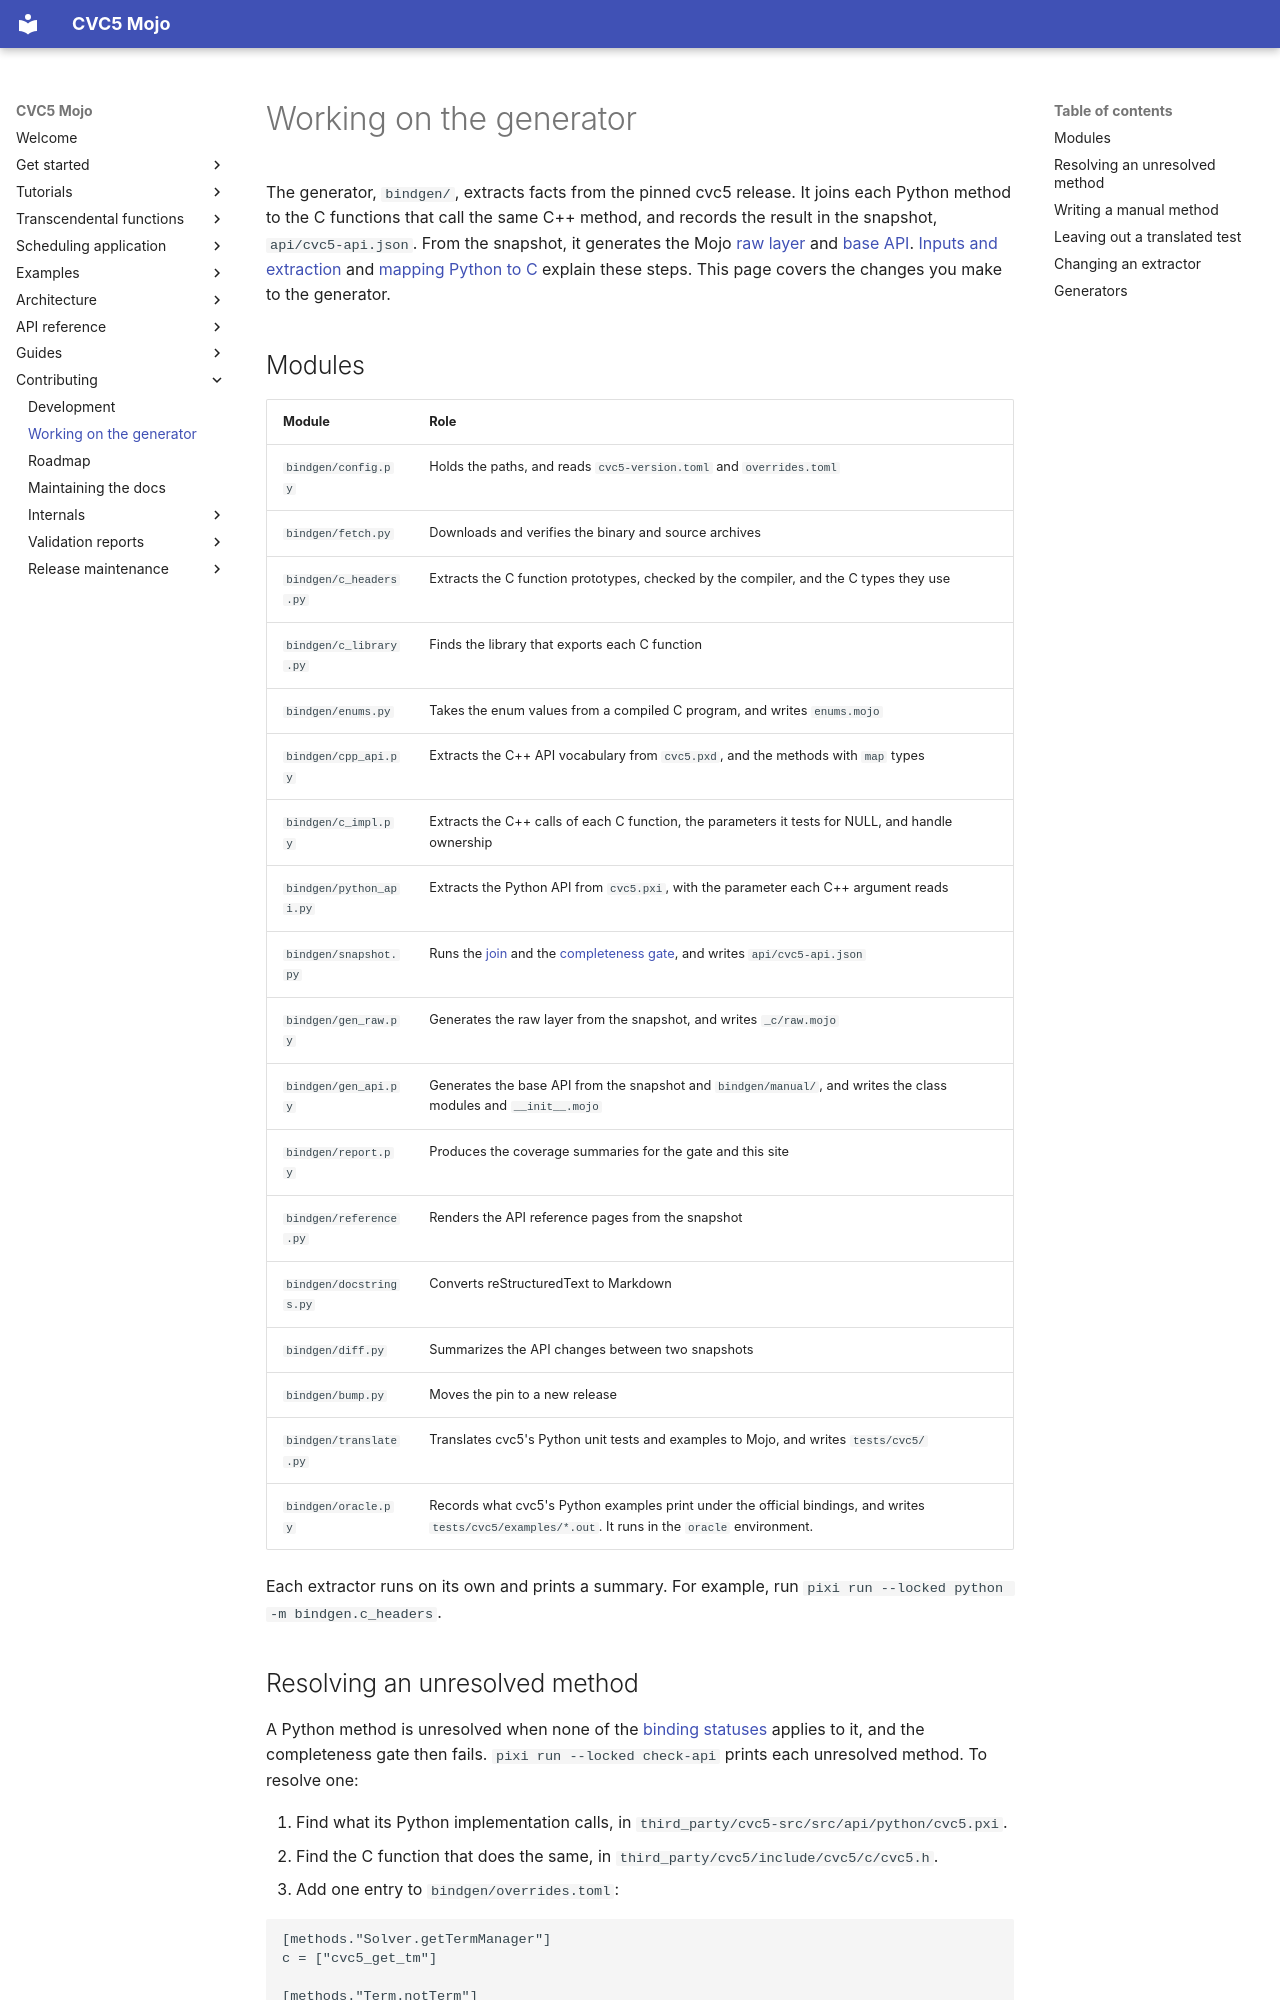

repository: Spellbound-Mojo/cvc5_mojo · page: contributing/generator/index.html · generator: mkdocs

# Working on the generator

The generator, `bindgen/`, extracts facts from the pinned cvc5 release. It
joins each Python method to the C functions that call the same C++ method,
and records the result in the snapshot, `api/cvc5-api.json`. From the
snapshot, it generates the Mojo
[raw layer](../architecture/layers.md#raw-layer) and
[base API](../architecture/layers.md#base-api).
[Inputs and extraction](../architecture/inputs.md) and
[mapping Python to C](../architecture/join.md) explain these steps. This page
covers the changes you make to the generator.

## Modules

| Module | Role |
|---|---|
| `bindgen/config.py` | Holds the paths, and reads `cvc5-version.toml` and `overrides.toml` |
| `bindgen/fetch.py` | Downloads and verifies the binary and source archives |
| `bindgen/c_headers.py` | Extracts the C function prototypes, checked by the compiler, and the C types they use |
| `bindgen/c_library.py` | Finds the library that exports each C function |
| `bindgen/enums.py` | Takes the enum values from a compiled C program, and writes `enums.mojo` |
| `bindgen/cpp_api.py` | Extracts the C++ API vocabulary from `cvc5.pxd`, and the methods with `map` types |
| `bindgen/c_impl.py` | Extracts the C++ calls of each C function, the parameters it tests for NULL, and handle ownership |
| `bindgen/python_api.py` | Extracts the Python API from `cvc5.pxi`, with the parameter each C++ argument reads |
| `bindgen/snapshot.py` | Runs the [join](../architecture/join.md#the-join-through-c) and the [completeness gate](../architecture/join.md#the-completeness-gate), and writes `api/cvc5-api.json` |
| `bindgen/gen_raw.py` | Generates the raw layer from the snapshot, and writes `_c/raw.mojo` |
| `bindgen/gen_api.py` | Generates the base API from the snapshot and `bindgen/manual/`, and writes the class modules and `__init__.mojo` |
| `bindgen/report.py` | Produces the coverage summaries for the gate and this site |
| `bindgen/reference.py` | Renders the API reference pages from the snapshot |
| `bindgen/docstrings.py` | Converts reStructuredText to Markdown |
| `bindgen/diff.py` | Summarizes the API changes between two snapshots |
| `bindgen/bump.py` | Moves the pin to a new release |
| `bindgen/translate.py` | Translates cvc5's Python unit tests and examples to Mojo, and writes `tests/cvc5/` |
| `bindgen/oracle.py` | Records what cvc5's Python examples print under the official bindings, and writes `tests/cvc5/examples/*.out`. It runs in the `oracle` environment. |

Each extractor runs on its own and prints a summary. For example, run
`pixi run --locked python -m bindgen.c_headers`.
